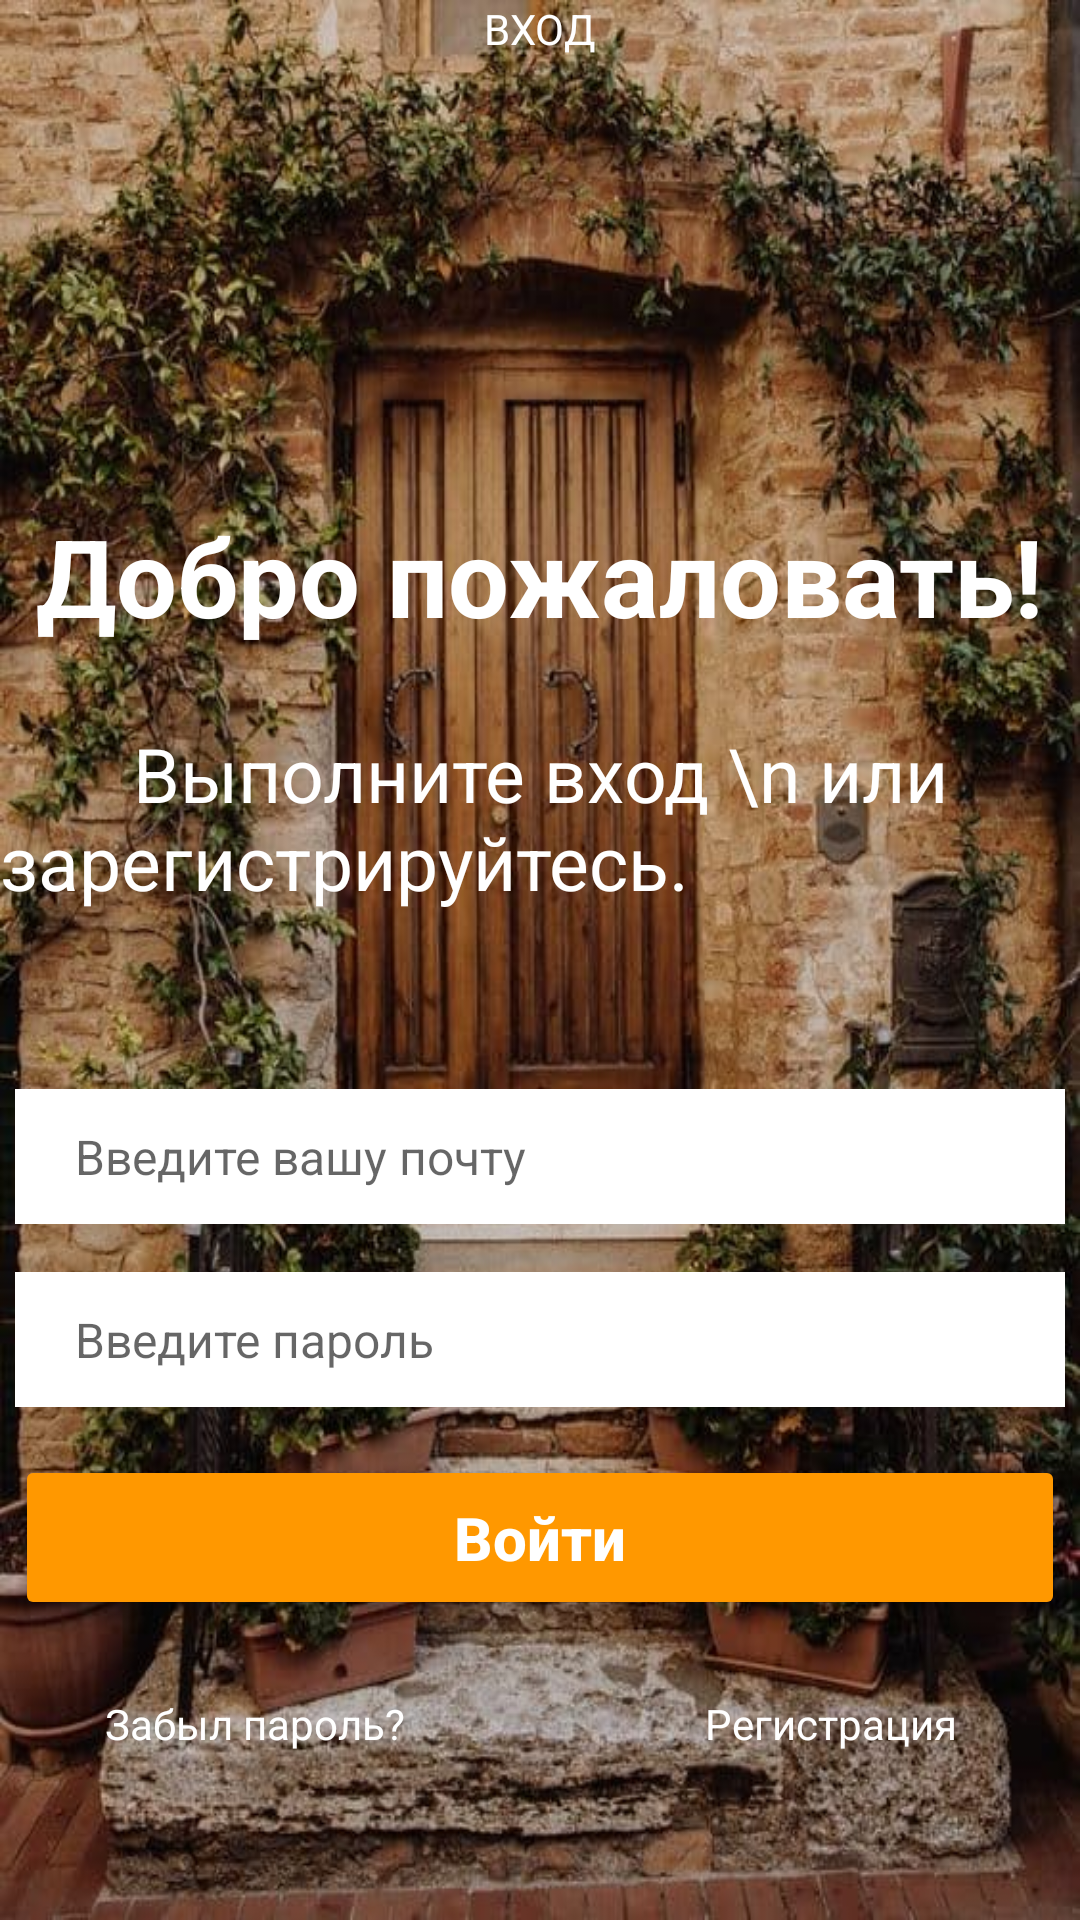

Write the Android layout XML for this screen, with the resource values it uses.
<!-- AndroidManifest.xml: application theme Theme.Lesson1 -->
<!-- res/layout/activity_main.xml -->
<?xml version="1.0" encoding="utf-8"?>
<androidx.constraintlayout.widget.ConstraintLayout xmlns:android="http://schemas.android.com/apk/res/android"
    xmlns:app="http://schemas.android.com/apk/res-auto"
    xmlns:tools="http://schemas.android.com/tools"
    android:layout_width="match_parent"
    android:layout_height="match_parent"
    android:background="@drawable/door"
    tools:context=".MainActivity">



    <EditText
        android:id="@+id/addMail"
        android:layout_width="350dp"
        android:layout_height="45dp"
        android:layout_marginHorizontal="15dp"
        android:layout_marginBottom="232dp"
        android:background="@color/white"
        android:hint="@string/add_mail"
        android:inputType="textEmailAddress"
        android:paddingStart="20dp"
        android:textSize="16sp"
        app:layout_constraintBottom_toBottomOf="parent"
        app:layout_constraintEnd_toEndOf="parent"
        app:layout_constraintStart_toStartOf="parent"
        tools:ignore="RtlSymmetry" />

    <EditText
        android:id="@+id/addPassForAddMail"
        android:layout_width="350dp"
        android:layout_height="45dp"
        android:layout_marginTop="16dp"
        android:background="@color/white"
        android:hint="@string/addPass"
        android:inputType="textPassword"
        android:paddingStart="20dp"
        android:textSize="16sp"
        app:layout_constraintStart_toStartOf="@+id/addMail"
        app:layout_constraintTop_toBottomOf="@+id/addMail"
        tools:ignore="RtlSymmetry" />

    <Button
        android:id="@+id/enter"
        android:layout_width="350dp"
        android:layout_height="55dp"
        android:layout_marginTop="16dp"
        android:backgroundTint="#FF9800"
        android:text="@string/toComeIn"
        android:textAllCaps="false"
        android:textColor="@color/white"
        android:textSize="20sp"
        android:textStyle="bold"
        app:layout_constraintStart_toStartOf="@+id/addMail"
        app:layout_constraintTop_toBottomOf="@+id/addPassForAddMail" />

    <TextView
        android:id="@+id/forgotPass"
        android:layout_width="wrap_content"
        android:layout_height="wrap_content"
        android:layout_marginStart="30dp"
        android:layout_marginTop="25dp"
        android:text="@string/forgotpass"
        android:textAllCaps="false"
        android:textColor="@color/white"
        android:textStyle="normal"
        app:layout_constraintStart_toStartOf="@+id/addMail"
        app:layout_constraintTop_toBottomOf="@+id/enter" />

    <ImageButton
        android:id="@+id/eye"
        style="@android:style/Widget.DeviceDefault.ImageButton"
        android:layout_width="30dp"
        android:layout_height="30dp"
        android:layout_marginEnd="72dp"
        android:layout_marginBottom="8dp"
        android:background="@drawable/eye_foreground"
        app:layout_constraintBottom_toBottomOf="@+id/addPassForAddMail"
        app:layout_constraintEnd_toEndOf="parent" />

    <TextView
        android:id="@+id/registration"
        android:layout_width="wrap_content"
        android:layout_height="wrap_content"
        android:layout_marginStart="100dp"
        android:text="@string/toCreateAc"
        android:textColor="@color/white"
        app:layout_constraintBottom_toBottomOf="@+id/forgotPass"
        app:layout_constraintStart_toEndOf="@+id/forgotPass" />

    <TextView
        android:id="@+id/Welcome"
        android:layout_width="wrap_content"
        android:layout_height="wrap_content"
        android:layout_marginBottom="424dp"
        android:text="@string/welcome"
        android:textColor="@color/white"
        android:textSize="36sp"
        android:textStyle="bold"
        app:layout_constraintBottom_toBottomOf="parent"
        app:layout_constraintEnd_toEndOf="parent"
        app:layout_constraintStart_toStartOf="parent" />

    <TextView
        android:id="@+id/Welcome2"
        android:layout_width="wrap_content"
        android:layout_height="wrap_content"
        android:layout_marginTop="25dp"
        android:text="       Выполните вход \n или зарегистрируйтесь."
        android:textColor="@color/white"
        android:textSize="25sp"
        app:layout_constraintEnd_toEndOf="parent"
        app:layout_constraintStart_toStartOf="parent"
        app:layout_constraintTop_toBottomOf="@+id/Welcome"
        tools:ignore="HardcodedText" />
    <TextView
        android:id="@+id/entry"
        android:textColor="@color/white"
        android:text="@string/entry"
        android:layout_width="wrap_content"
        android:layout_height="wrap_content"
        app:layout_constraintStart_toStartOf="parent"
        app:layout_constraintEnd_toEndOf="parent"
        tools:ignore="MissingConstraints" />

</androidx.constraintlayout.widget.ConstraintLayout>
<!-- resources referenced by this layout -->
<resources>
  <color name="white">#FFFFFFFF</color>
  <!-- drawable door: png bitmap (drawable, 945986 bytes) -->
  <string name="addPass">Введите пароль</string>
  <string name="add_mail">Введите вашу почту</string>
  <string name="entry">ВХОД</string>
  <string name="forgotpass">Забыл пароль?</string>
  <string name="toComeIn">Войти</string>
  <string name="toCreateAc">Регистрация</string>
  <string name="welcome">Добро пожаловать!</string>
  <style name="Theme.Lesson1" parent="Theme.MaterialComponents.DayNight.DarkActionBar">
          
  
          <item name="windowActionBar">false</item>
          <item name="windowNoTitle">true</item>
  
          <item name="colorPrimary">@color/purple_500</item>
          <item name="colorPrimaryVariant">@color/black</item>
  
          <item name="colorOnPrimary">@color/white</item>
          
          <item name="colorSecondary">@color/teal_200</item>
          <item name="colorSecondaryVariant">@color/teal_700</item>
  /        
          <item name="android:statusBarColor" tools:targetApi="l">?attr/colorPrimaryVariant</item>
          
      </style>
  <color name="purple_500">#FF6200EE</color>
  <color name="black">#FF000000</color>
  <color name="teal_200">#FF03DAC5</color>
  <color name="teal_700">#FF018786</color>
</resources>
